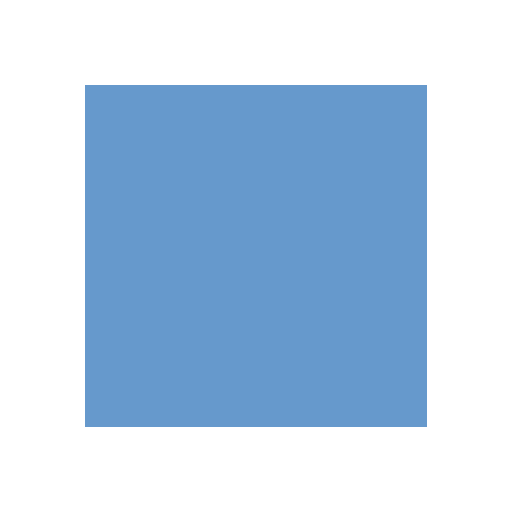
t = 0.00 s
t = 2.00 s: frame unchanged from t = 0.00 s, image omitted
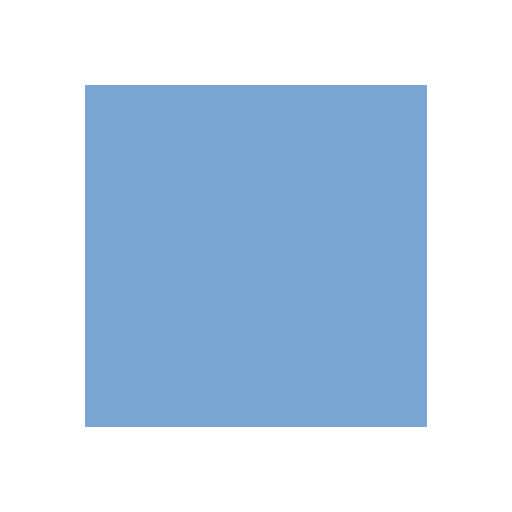
t = 2.50 s
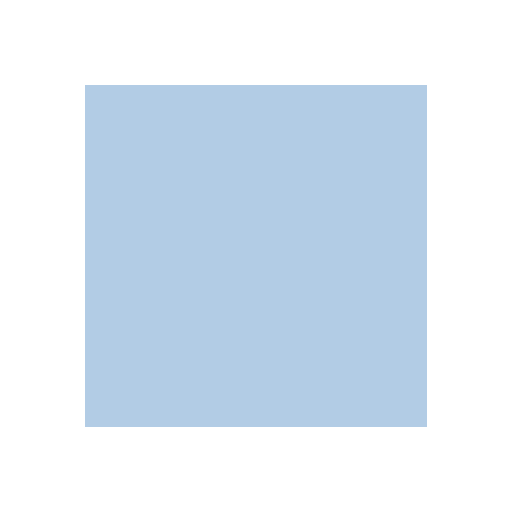
t = 3.00 s
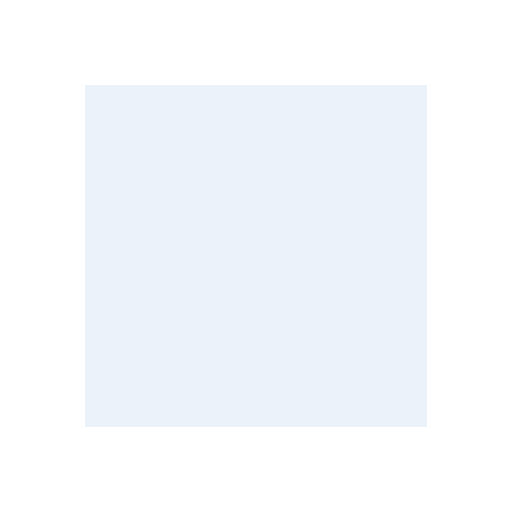
t = 3.50 s
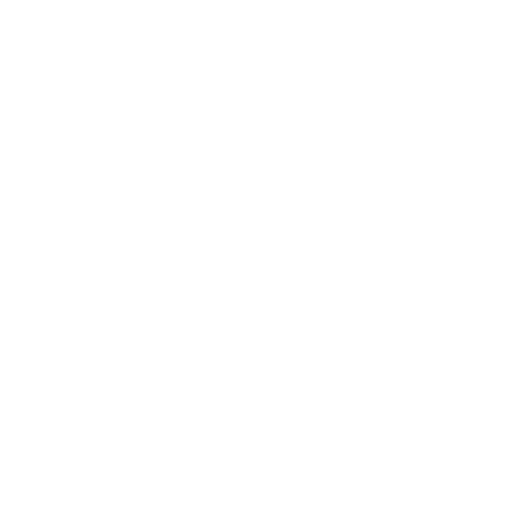
t = 4.00 s

The animated SVG that drew these frames (rendered in a browser with its animation timeline set to each time). Animation: 2 CSS @keyframes rules; one cycle of 4.00 s.

<svg xmlns="http://www.w3.org/2000/svg" width="60" height="60" viewBox="0 0 60 60">
<style>
@keyframes fadeIn { from { opacity: 0; } to { opacity: 1; } }
@keyframes fadeOut { from { opacity: 1; } to { opacity: 0; } }
#box { opacity: 0; }
#box { animation: fadeIn 2s ease-in-out 0s, fadeOut 2s ease-in-out 2s; transform-origin: center; transform-box: fill-box; animation-fill-mode: both; }
</style>
<g id="demo">
<rect id="box" x="10" y="10" width="40" height="40" fill="#6699cc" />
</g>
</svg>
